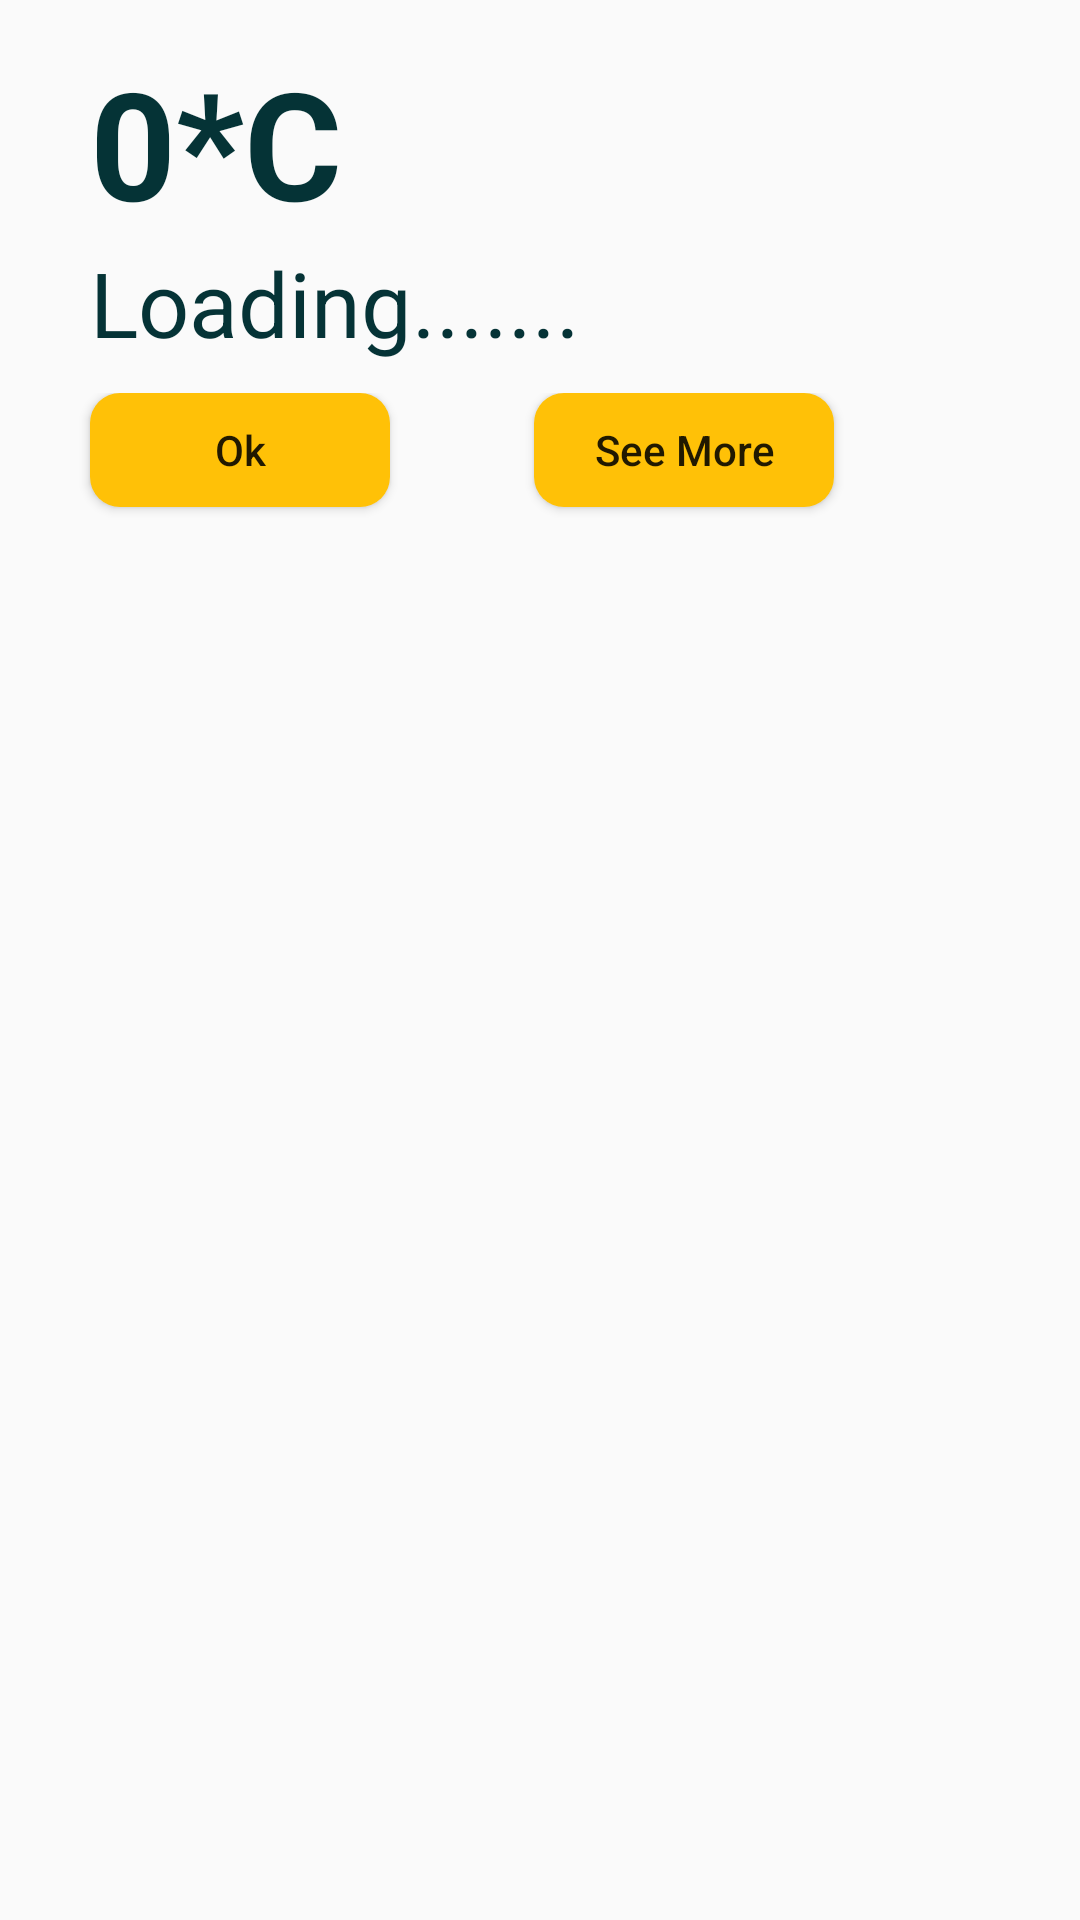

Reconstruct the res/layout file that produces this screen, plus the resources it refers to.
<!-- AndroidManifest.xml: application theme Theme.EEI4369_Design_Project -->
<!-- res/layout/activity_info_window.xml -->
<?xml version="1.0" encoding="utf-8"?>
<RelativeLayout xmlns:android="http://schemas.android.com/apk/res/android"
    xmlns:app="http://schemas.android.com/apk/res-auto"
    xmlns:tools="http://schemas.android.com/tools"
    android:layout_width="match_parent"
    android:layout_height="match_parent"
    tools:context="com.example.eei4369_design_project.ActivityInfoWindow">

    <LinearLayout
        android:layout_width="match_parent"
        android:layout_height="160dp"
        android:layout_marginTop="14dp"
        android:layout_marginBottom="60dp"
        android:orientation="vertical">

        
        <TextView
            android:id="@+id/temperature"
            android:layout_width="match_parent"
            android:layout_height="wrap_content"
            android:paddingStart="30dp"
            android:text="0*C"
            android:textColor="#053336"
            android:textSize="50sp"
            android:textStyle="bold">

        </TextView>

        
        <TextView
            android:id="@+id/weatherCondition"
            android:layout_width="match_parent"
            android:layout_height="wrap_content"
            android:paddingStart="30sp"
            android:text="Loading......."
            android:textColor="#053336"
            android:textSize="30sp">

        </TextView>


        <LinearLayout
            android:layout_width="match_parent"
            android:layout_height="50dp"
            android:layout_marginTop="10dp"
            android:orientation="horizontal">

            <Button
                android:id="@+id/btnWeatherForecast"
                android:layout_width="100dp"
                android:layout_height="38dp"
                android:layout_marginStart="30dp"
                android:background="@drawable/buttondesign"
                android:gravity="center"
                android:textAllCaps="false"
                android:text="Ok" />

            <Button
                android:id="@+id/btnWeatherForecast1"
                android:layout_width="100dp"
                android:layout_height="38dp"
                android:textAllCaps="false"
                android:layout_marginStart="48dp"
                android:background="@drawable/buttondesign"
                android:gravity="center"
                android:text="See More" />


        </LinearLayout>


    </LinearLayout>

</RelativeLayout>
<!-- resources referenced by this layout -->
<resources>
  <!-- drawable buttondesign (drawable) -->
  <?xml version="1.0" encoding="utf-8"?>
  <shape xmlns:android="http://schemas.android.com/apk/res/android"
      android:shape="rectangle"
      >
  <corners android:radius="10dp"
      >
  
  </corners>
      <solid android:color="#FFC107"></solid>
  </shape>
  <style name="Theme.EEI4369_Design_Project" parent="Theme.AppCompat.DayNight.NoActionBar">
          
          <item name="colorPrimary">#A4A3A6</item>
          <item name="colorPrimaryVariant">@color/purple_200</item>
          <item name="colorOnPrimary">@color/white</item>
          
          <item name="colorSecondary">@color/teal_200</item>
          <item name="colorSecondaryVariant">@color/teal_700</item>
          <item name="colorOnSecondary">@color/black</item>
          
          <item name="android:statusBarColor" tools:targetApi="l">?attr/colorPrimaryVariant</item>
          
      </style>
  <!-- not gathered from this repository: default colours our renderer supplied (Android Studio template values) -->
  <color name="purple_200">#FFBB86FC</color>
  <color name="teal_200">#FF03DAC5</color>
  <color name="teal_700">#FF018786</color>
  <color name="black">#FF000000</color>
  <color name="white">#FFFFFFFF</color>
</resources>
